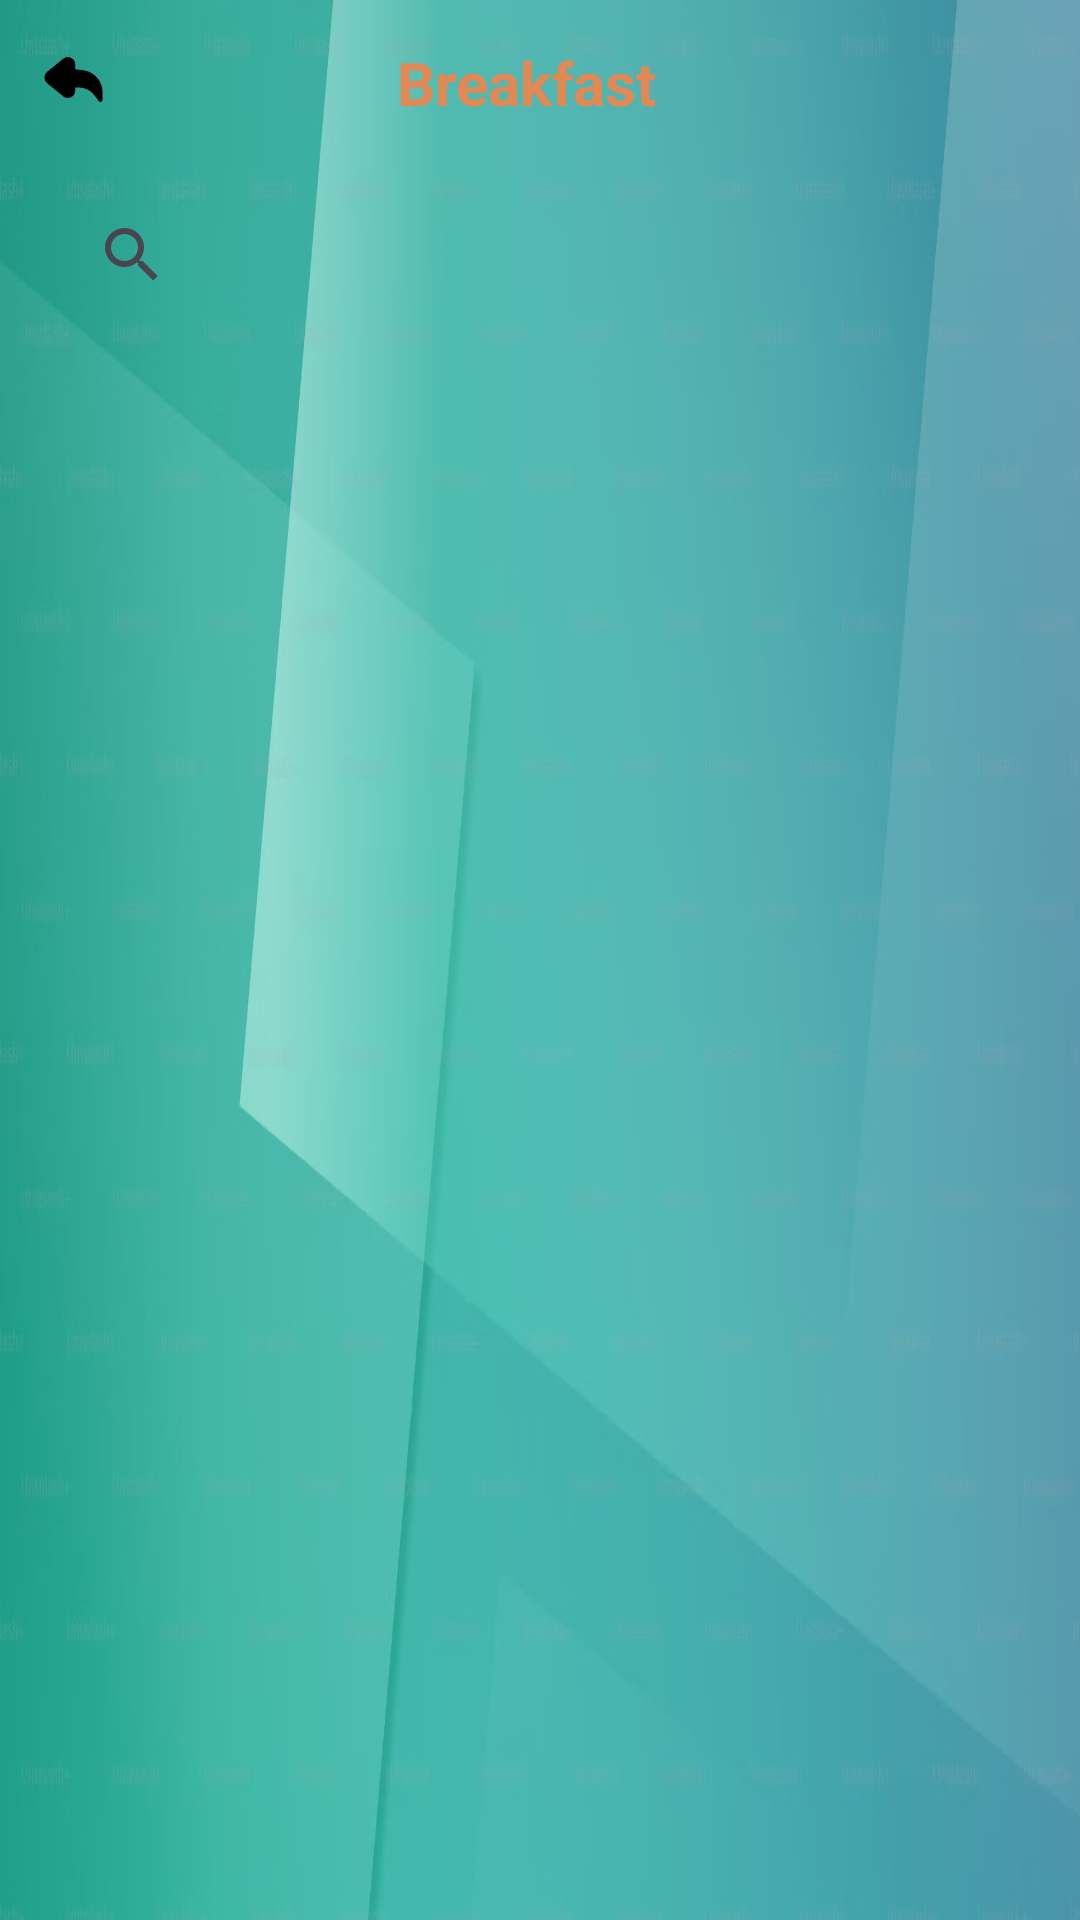

This screen was rendered from an Android layout file. Write that file and the resources it references.
<!-- AndroidManifest.xml: application theme Theme.FitnessApp -->
<!-- res/layout/fragment_breakfast.xml -->
<androidx.constraintlayout.widget.ConstraintLayout xmlns:android="http://schemas.android.com/apk/res/android"
    xmlns:tools="http://schemas.android.com/tools"
    xmlns:app="http://schemas.android.com/apk/res-auto"
    android:layout_width="match_parent"
    android:layout_height="match_parent"
    tools:context=".foodFragments.BreakfastFragment"
    android:background="@drawable/turquoisehomefundal">

    <androidx.appcompat.widget.SearchView
        android:id="@+id/breakfastsearchView"
        android:layout_width="match_parent"
        android:layout_height="wrap_content"
        app:layout_constraintTop_toBottomOf="@+id/breakfastTitle"
        app:layout_constraintStart_toStartOf="parent"
        app:layout_constraintEnd_toEndOf="parent"
        android:layout_marginStart="20dp"
        android:layout_marginTop="20dp"
        android:layout_marginEnd="20dp"
        app:queryHint="Search for food, aliments"
        android:iconifiedByDefault="false"
        android:inputType="text"/>

    <TextView
        android:id="@+id/breakfastTitle"
        android:layout_width="wrap_content"
        android:layout_height="wrap_content"
        app:layout_constraintTop_toTopOf="parent"
        app:layout_constraintEnd_toEndOf="parent"
        app:layout_constraintStart_toEndOf="@+id/backImageButton"
        android:layout_marginTop="14dp"
        android:layout_marginStart="-50dp"
        android:text="@string/add_breakfast"
        android:textColor="@color/lightOrange"
        android:textStyle="bold"
        android:textSize="20sp"/>

    <ImageButton
        android:id="@+id/backImageButton"
        android:layout_width="wrap_content"
        android:layout_height="wrap_content"
        app:layout_constraintStart_toStartOf="parent"
        app:layout_constraintTop_toTopOf="parent"
        android:layout_marginTop="10dp"
        android:layout_marginStart="8dp"
        android:src="@drawable/gobackicon_33"
        android:background="@android:color/transparent"
        app:tint="@color/black" />

    <androidx.recyclerview.widget.RecyclerView
        android:id="@+id/search_breakfast_recycler"
        android:layout_width="match_parent"
        android:layout_height="0dp"
        app:layout_constraintStart_toStartOf="parent"
        app:layout_constraintEnd_toEndOf="parent"
        app:layout_constraintBottom_toBottomOf="parent"
        app:layout_constraintTop_toBottomOf="@+id/breakfastsearchView"
        android:layout_marginTop="25dp"
        android:layout_marginStart="20dp"
        android:layout_marginEnd="20dp"
        android:visibility="visible" />

    <androidx.recyclerview.widget.RecyclerView
        android:id="@+id/added_breakfast_recycler"
        android:layout_width="match_parent"
        android:layout_height="0dp"
        app:layout_constraintStart_toStartOf="parent"
        app:layout_constraintEnd_toEndOf="parent"
        app:layout_constraintBottom_toBottomOf="parent"
        app:layout_constraintTop_toBottomOf="@+id/breakfastsearchView"
        android:layout_marginTop="10dp"
        android:layout_marginStart="20dp"
        android:layout_marginEnd="20dp"
        android:visibility="gone" />

</androidx.constraintlayout.widget.ConstraintLayout>
<!-- resources referenced by this layout -->
<resources>
  <color name="black">#000000</color>
  <color name="lightOrange">#E28854</color>
  <!-- drawable gobackicon_33 (drawable) -->
  <vector xmlns:android="http://schemas.android.com/apk/res/android" android:height="33dp" android:viewportHeight="2050" android:viewportWidth="2050" android:width="33dp">
        
      <path android:fillColor="#4d4d4d" android:pathData="M1582.2,1488.7a44.9,44.9 0,0 1,-36.4 -18.5l-75.7,-103.9A431.7,431.7 0,0 0,1121.4 1189h-60.1v64c0,59.8 -33.5,112.9 -87.5,138.6a152.1,152.1 0,0 1,-162.7 -19.4l-331.5,-269a153.5,153.5 0,0 1,0 -238.4l331.5,-269a152.1,152.1 0,0 1,162.7 -19.4c54,25.7 87.5,78.8 87.5,138.6v98.3l161,19.6a460.9,460.9 0,0 1,404.9 457.4v153.4a45,45 0,0 1,-45 45Z"/>
      
  </vector>
  <!-- drawable turquoisehomefundal: png bitmap (drawable, 349466 bytes) -->
  <string name="add_breakfast">Breakfast</string>
  <style name="Theme.FitnessApp" parent="Base.Theme.FitnessApp" />
  <style name="Base.Theme.FitnessApp" parent="Theme.Material3.DayNight.NoActionBar">
          
          
      </style>
</resources>
